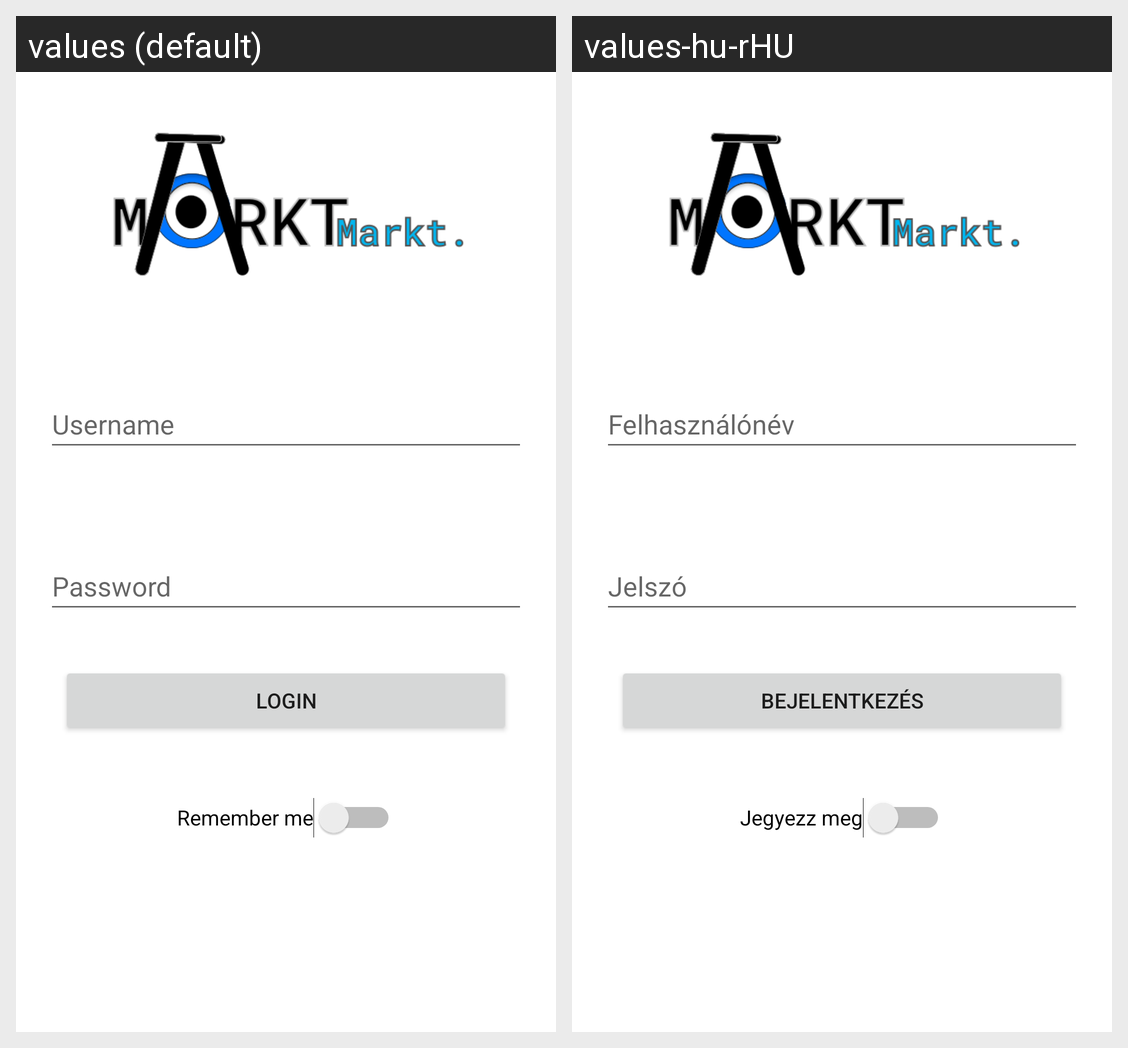

This grid shows one Android layout under two languages. Give, for every string resource on the screen, its name, the default text and each shown locale's text.
Android screen res/layout/fragment_login.xml rendered under 2 locales, left to right: values (default), values-hu-rHU. Device: Nexus 5 (rendered at 1080×1920; each locale shown at half size, 540×960, under a caption strip naming it); theme Theme.MarktMarktBeadando.
Strings drawn on this screen, with the default value and each locale's value (text and hints the layout hard-codes, and strings that could not be matched under every locale, appear in the picture but are not listed):

username
  values: Username
  values-hu-rHU: Felhasználónév

password
  values: Password
  values-hu-rHU: Jelszó

login
  values: Login
  values-hu-rHU: Bejelentkezés

remember_me
  values: Remember me
  values-hu-rHU: Jegyezz meg
